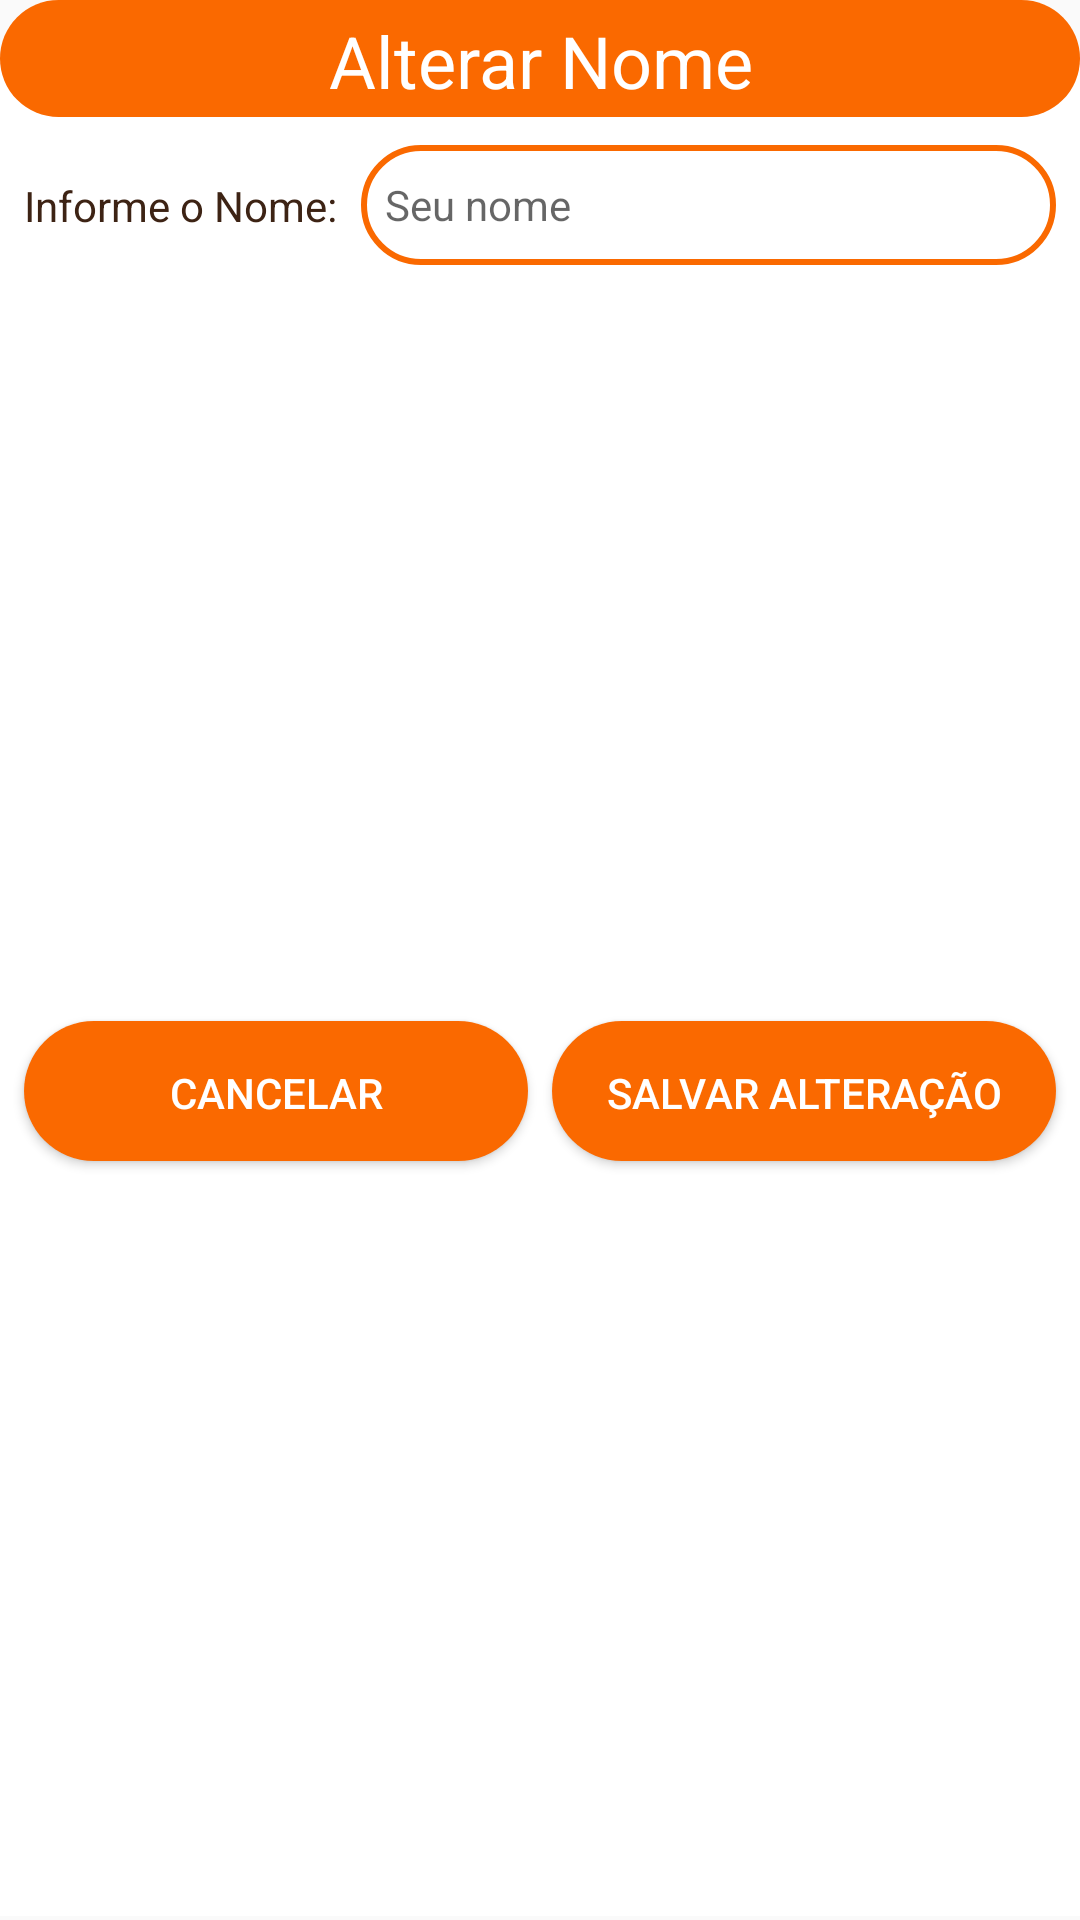

The Android layout XML behind this screen, and the referenced resources:
<!-- AndroidManifest.xml: application theme Theme.SandraFoodsApp -->
<!-- res/layout/dialogo_alterar_nome_cliente.xml -->
<?xml version="1.0" encoding="utf-8"?>
<androidx.constraintlayout.widget.ConstraintLayout xmlns:android="http://schemas.android.com/apk/res/android"
    xmlns:app="http://schemas.android.com/apk/res-auto"
    xmlns:tools="http://schemas.android.com/tools"
    android:id="@+id/bsAlterarNomeCliente"
    android:layout_width="match_parent"
    android:layout_height="wrap_content"
    android:background="@drawable/background_dialogo_arredondado">

    <Button
        android:id="@+id/btDialogoAlterarNomeSalvar"
        android:layout_width="0dp"
        android:layout_height="wrap_content"
        android:layout_marginStart="4dp"
        android:layout_marginTop="8dp"
        android:layout_marginEnd="8dp"
        android:layout_marginBottom="8dp"
        android:background="@drawable/background_botao_arredondado"
        android:padding="8dp"
        android:text="Salvar Alteração"
        android:textColor="@color/branco"
        app:layout_constraintBottom_toBottomOf="parent"
        app:layout_constraintEnd_toEndOf="parent"
        app:layout_constraintHorizontal_bias="0.5"
        app:layout_constraintStart_toEndOf="@+id/btDialogoAlterarNomeCancelar"
        app:layout_constraintTop_toBottomOf="@+id/etDialogoAlterarNome" />

    <Button
        android:id="@+id/btDialogoAlterarNomeCancelar"
        android:layout_width="0dp"
        android:layout_height="wrap_content"
        android:layout_marginStart="8dp"
        android:layout_marginEnd="4dp"
        android:background="@drawable/background_botao_arredondado"
        android:padding="8dp"
        android:text="Cancelar"
        android:textColor="@color/branco"
        app:layout_constraintBottom_toBottomOf="@+id/btDialogoAlterarNomeSalvar"
        app:layout_constraintEnd_toStartOf="@+id/btDialogoAlterarNomeSalvar"
        app:layout_constraintHorizontal_bias="0.5"
        app:layout_constraintStart_toStartOf="parent"
        app:layout_constraintTop_toTopOf="@+id/btDialogoAlterarNomeSalvar" />

    <TextView
        android:id="@+id/tvDialogoAlterarNome"
        android:layout_width="0dp"
        android:layout_height="wrap_content"
        android:layout_marginStart="8dp"
        android:gravity="center"
        android:text="Informe o Nome:"
        android:textColor="@color/marrom"
        android:textSize="14sp"
        app:layout_constraintBottom_toBottomOf="@+id/etDialogoAlterarNome"
        app:layout_constraintHorizontal_chainStyle="packed"
        app:layout_constraintStart_toStartOf="parent"
        app:layout_constraintTop_toTopOf="@+id/etDialogoAlterarNome" />

    <EditText
        android:id="@+id/etDialogoAlterarNome"
        android:layout_width="0dp"
        android:layout_height="40dp"
        android:layout_marginStart="8dp"
        android:layout_marginTop="8dp"
        android:layout_marginEnd="8dp"
        android:background="@drawable/drawable_textbox"
        android:gravity="center|left"
        android:hint="Seu nome"
        android:imeOptions="actionDone"
        android:inputType="textCapSentences"
        android:maxLength="40"
        android:paddingLeft="8dp"
        android:paddingRight="8dp"
        android:textColor="@color/marrom"
        android:textSize="14sp"
        app:layout_constraintEnd_toEndOf="parent"
        app:layout_constraintStart_toEndOf="@+id/tvDialogoAlterarNome"
        app:layout_constraintTop_toBottomOf="@+id/tvDialogoNomeTitulo" />

    <TextView
        android:id="@+id/tvDialogoNomeTitulo"
        android:layout_width="0dp"
        android:layout_height="wrap_content"
        android:background="@drawable/background_botao_arredondado"
        android:gravity="center"
        android:padding="4dp"
        android:text="Alterar Nome"
        android:textColor="@color/branco"
        android:textSize="24sp"
        app:layout_constraintEnd_toEndOf="parent"
        app:layout_constraintHorizontal_bias="0.0"
        app:layout_constraintStart_toStartOf="parent"
        app:layout_constraintTop_toTopOf="parent" />
</androidx.constraintlayout.widget.ConstraintLayout>
<!-- resources referenced by this layout -->
<resources>
  <color name="branco">#FFFFFF</color>
  <color name="marrom">#3D2314</color>
  <!-- drawable background_botao_arredondado (drawable) -->
  <?xml version="1.0" encoding="utf-8"?>
  <layer-list xmlns:android="http://schemas.android.com/apk/res/android">
      <item android:bottom="4px">
          <shape  android:shape="rectangle">
              <solid android:color="#FA6900" />
              <corners android:radius="25dp" />
          </shape>
      </item>
  </layer-list>
  <!-- drawable background_dialogo_arredondado (drawable) -->
  <?xml version="1.0" encoding="utf-8"?>
  <layer-list xmlns:android="http://schemas.android.com/apk/res/android">
      <item android:bottom="4px">
          <shape  android:shape="rectangle">
              <solid android:color="#FFFFFF" />
              <corners android:topLeftRadius="20dp"
                  android:topRightRadius="20dp"/>
          </shape>
      </item>
  </layer-list>
  <!-- drawable drawable_textbox (drawable) -->
  <?xml version="1.0" encoding="utf-8"?>
  <shape xmlns:android="http://schemas.android.com/apk/res/android"
      android:shape="rectangle">
      <solid android:color="#FFFFFF"></solid>
      <corners android:radius="20dp"></corners>
      <stroke android:width="2dp"
              android:color="@color/laranja"></stroke>
  </shape>
  <style name="Theme.SandraFoodsApp" parent="Theme.AppCompat.Light.DarkActionBar">
          
          <item name="colorPrimary">@color/laranja</item>
          <item name="colorPrimaryDark">@color/laranja</item>
          <item name="colorAccent">@color/laranja</item>
          <item name="android:windowAnimationStyle">@null</item>
          <item name="bottomSheetDialogTheme">@style/AppBottomSheetDialogTheme</item>
          <item name="checkboxStyle">@style/MyCheckboxStyle</item>
          
      </style>
  <color name="laranja">#FA6900</color>
  <style name="AppBottomSheetDialogTheme" parent="Theme.Design.Light.BottomSheetDialog">
          <item name="bottomSheetStyle">@style/AppModalStyle</item>
      </style>
  <style name="MyCheckboxStyle" parent="Widget.AppCompat.CompoundButton.CheckBox">
          <item name="android:textColorSecondary">@color/marrom</item>
          <item name="buttonTint">@color/laranja</item>
          <item name="android:textColor">@color/marrom</item>
          <item name="android:textSize">14sp</item>
      </style>
  <style name="AppModalStyle" parent="Widget.Design.BottomSheet.Modal">
          <item name="behavior_peekHeight">650dp</item>
          <item name="android:background">@drawable/background_dialogo_arredondado</item>
      </style>
</resources>
